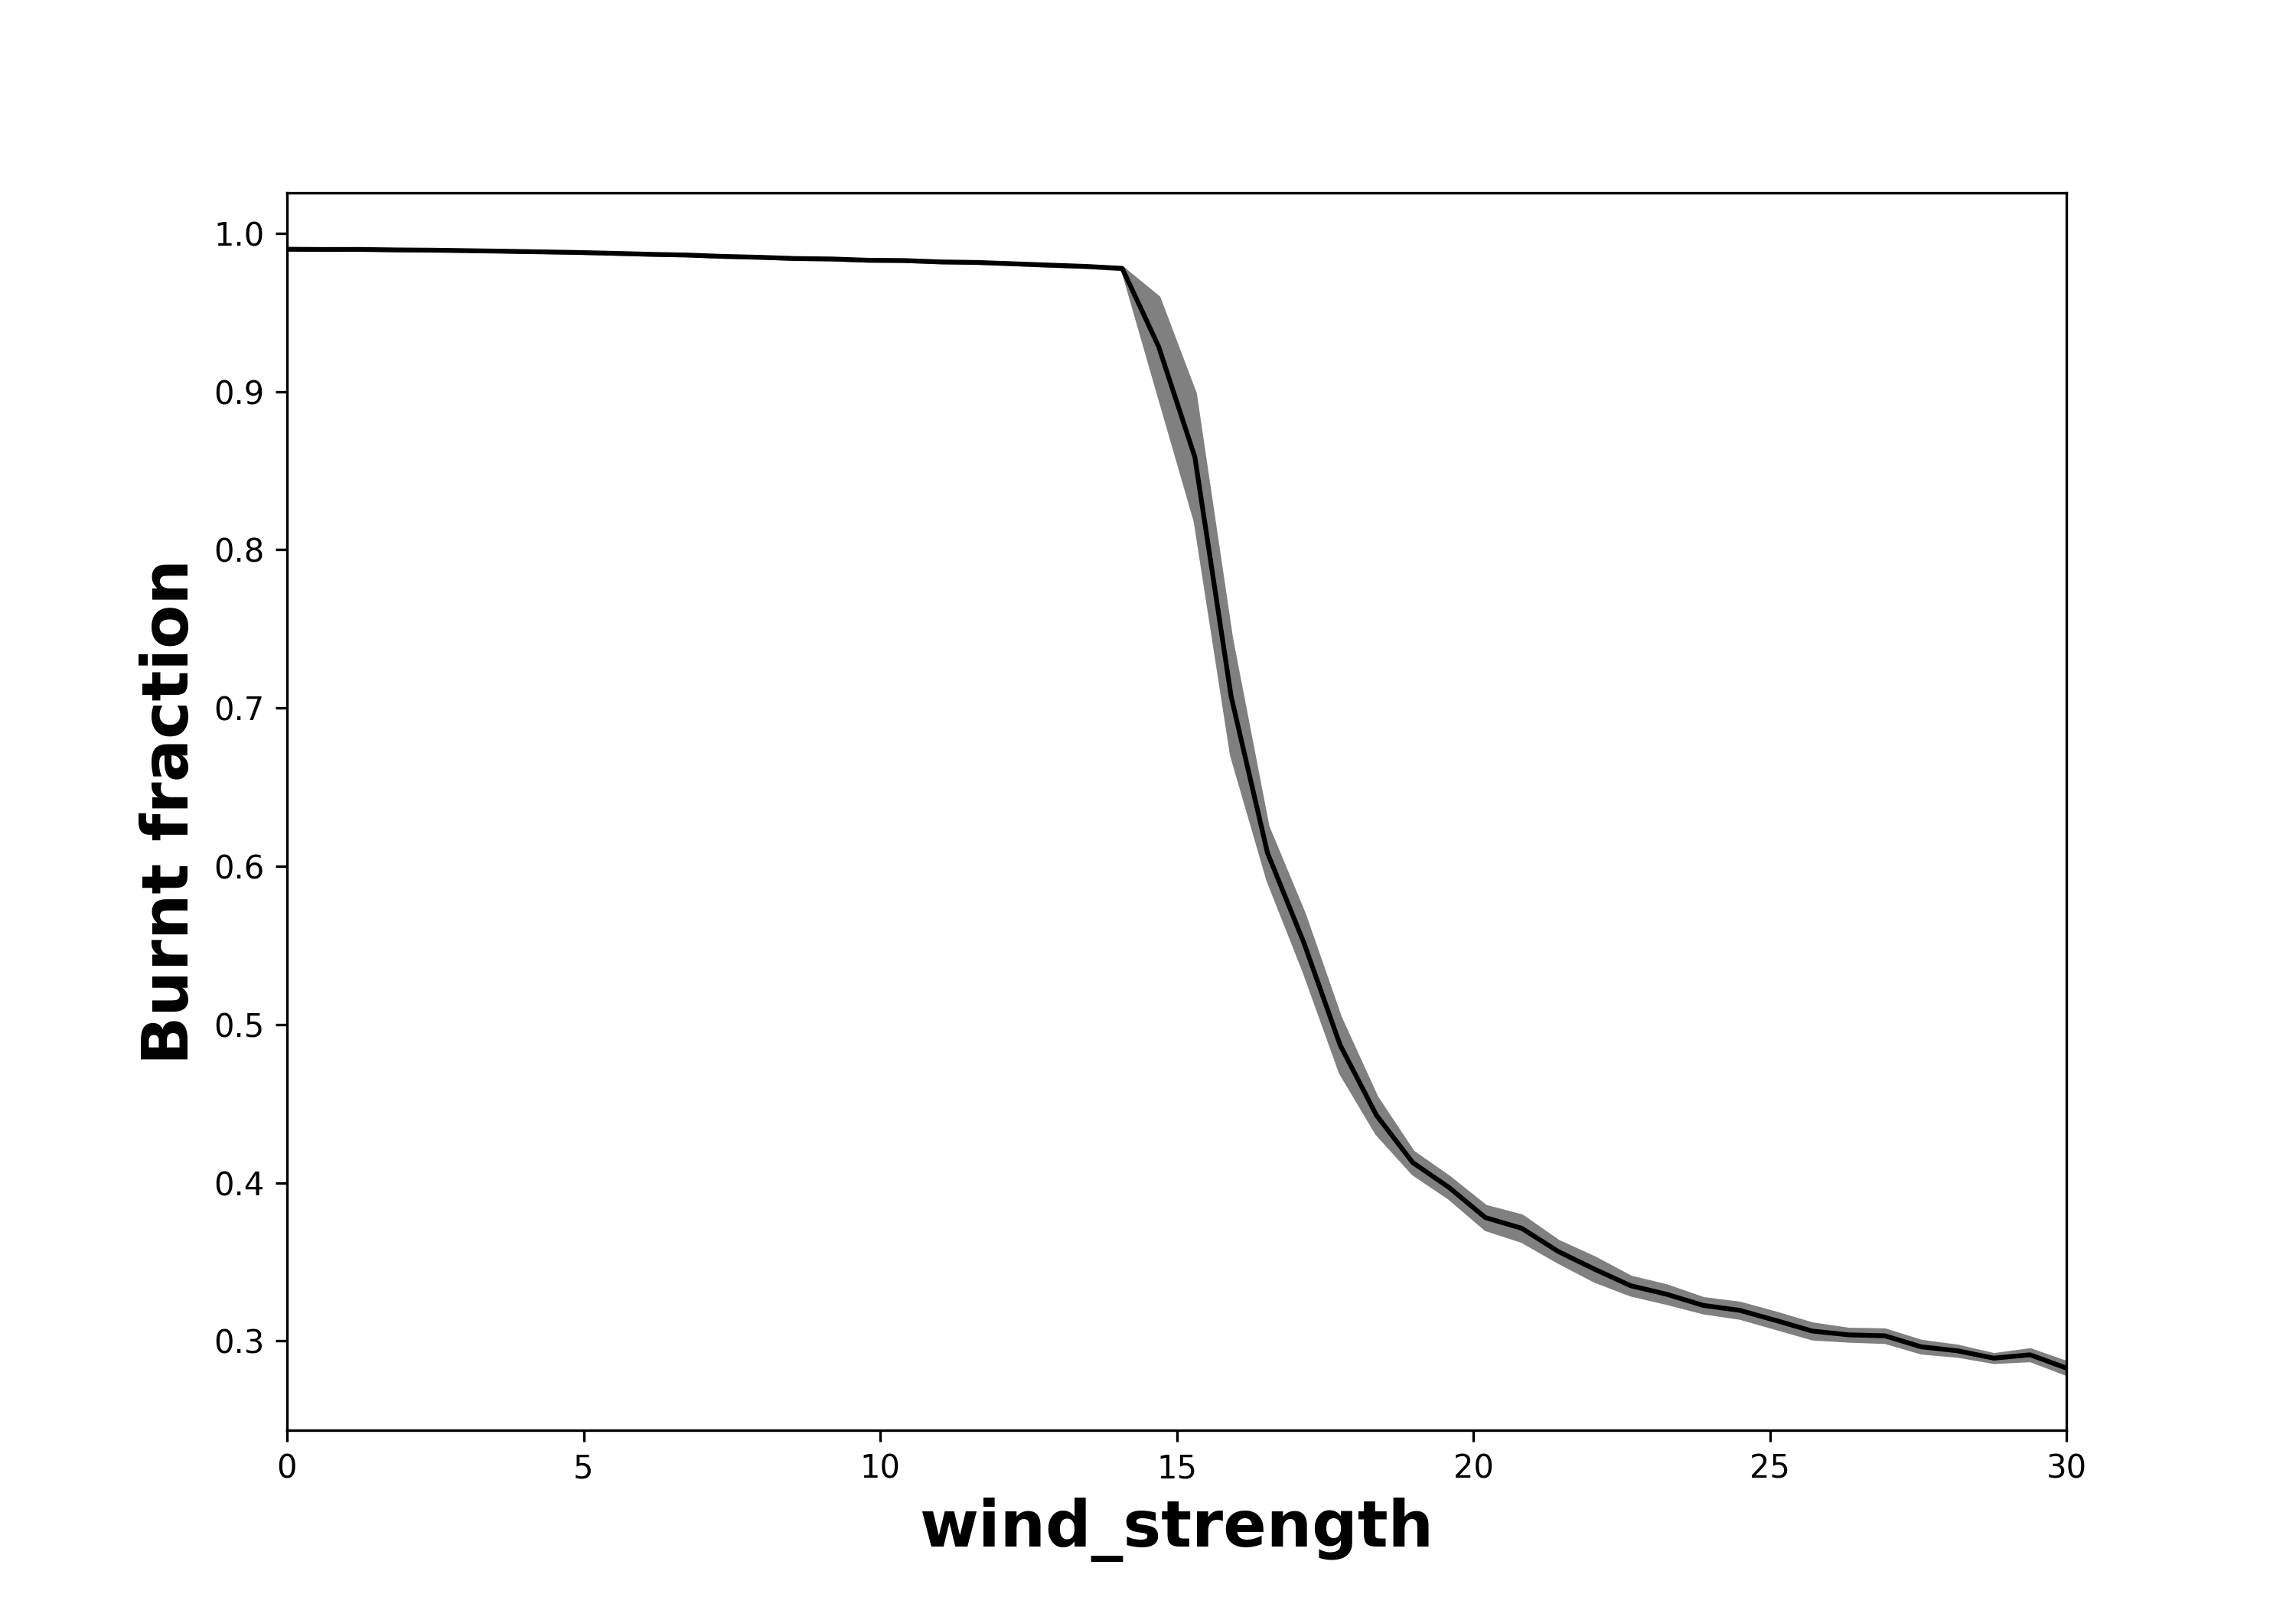

The file beside this chart, header and first rows:
, wind_strength, Run, Extinguished, On Fire, Step
0, 0.0, 0, 101, 0.9897, 65
1, 0.0, 1, 101, 0.9897, 65
2, 0.0, 2, 96, 0.9902, 64
3, 0.0, 3, 100, 0.9898, 64
4, 0.0, 4, 94, 0.9904, 65
5, 0.0, 5, 86, 0.9912, 64
6, 0.0, 6, 94, 0.9904, 64
7, 0.0, 7, 101, 0.9897, 68
8, 0.0, 8, 102, 0.9896, 65
9, 0.0, 9, 96, 0.9902, 63
10, 0.0, 10, 100, 0.9898, 64
11, 0.0, 11, 97, 0.9901, 65
12, 0.0, 12, 94, 0.9904, 64
13, 0.0, 13, 102, 0.9896, 64
14, 0.0, 14, 103, 0.9895, 66
15, 0.0, 15, 99, 0.9899, 64
16, 0.0, 16, 92, 0.9906, 65
17, 0.0, 17, 100, 0.9898, 64
18, 0.0, 18, 100, 0.9898, 64
19, 0.0, 19, 97, 0.9901, 63
20, 0.0, 20, 100, 0.9898, 65
21, 0.0, 21, 99, 0.9899, 65
22, 0.0, 22, 100, 0.9898, 65
23, 0.0, 23, 98, 0.99, 65
24, 0.0, 24, 99, 0.9899, 63
25, 0.0, 25, 101, 0.9897, 66
26, 0.0, 26, 101, 0.9897, 64
27, 0.0, 27, 101, 0.9897, 65
28, 0.0, 28, 103, 0.9895, 65
29, 0.0, 29, 98, 0.99, 66
30, 0.0, 30, 100, 0.9898, 65
31, 0.0, 31, 98, 0.99, 64
32, 0.0, 32, 98, 0.99, 64
33, 0.0, 33, 101, 0.9897, 63
34, 0.0, 34, 99, 0.9899, 65
35, 0.0, 35, 99, 0.9899, 65
36, 0.0, 36, 102, 0.9896, 66
37, 0.0, 37, 100, 0.9898, 63
38, 0.0, 38, 100, 0.9898, 64
39, 0.0, 39, 103, 0.9895, 66
40, 0.0, 40, 96, 0.9902, 63
41, 0.0, 41, 95, 0.9903, 65
42, 0.0, 42, 102, 0.9896, 64
43, 0.0, 43, 94, 0.9904, 64
44, 0.0, 44, 102, 0.9896, 65
45, 0.0, 45, 100, 0.9898, 65
46, 0.0, 46, 93, 0.9905, 67
47, 0.0, 47, 101, 0.9897, 66
48, 0.0, 48, 101, 0.9897, 65
49, 0.0, 49, 99, 0.9899, 66
50, 0.6122, 50, 102, 0.9896, 66
51, 0.6122, 51, 104, 0.9894, 67
52, 0.6122, 52, 101, 0.9897, 65
53, 0.6122, 53, 102, 0.9896, 67
54, 0.6122, 54, 94, 0.9904, 65
55, 0.6122, 55, 101, 0.9897, 65
56, 0.6122, 56, 103, 0.9895, 64
57, 0.6122, 57, 99, 0.9899, 65
58, 0.6122, 58, 95, 0.9903, 66
59, 0.6122, 59, 101, 0.9897, 65
... 2,440 more rows
